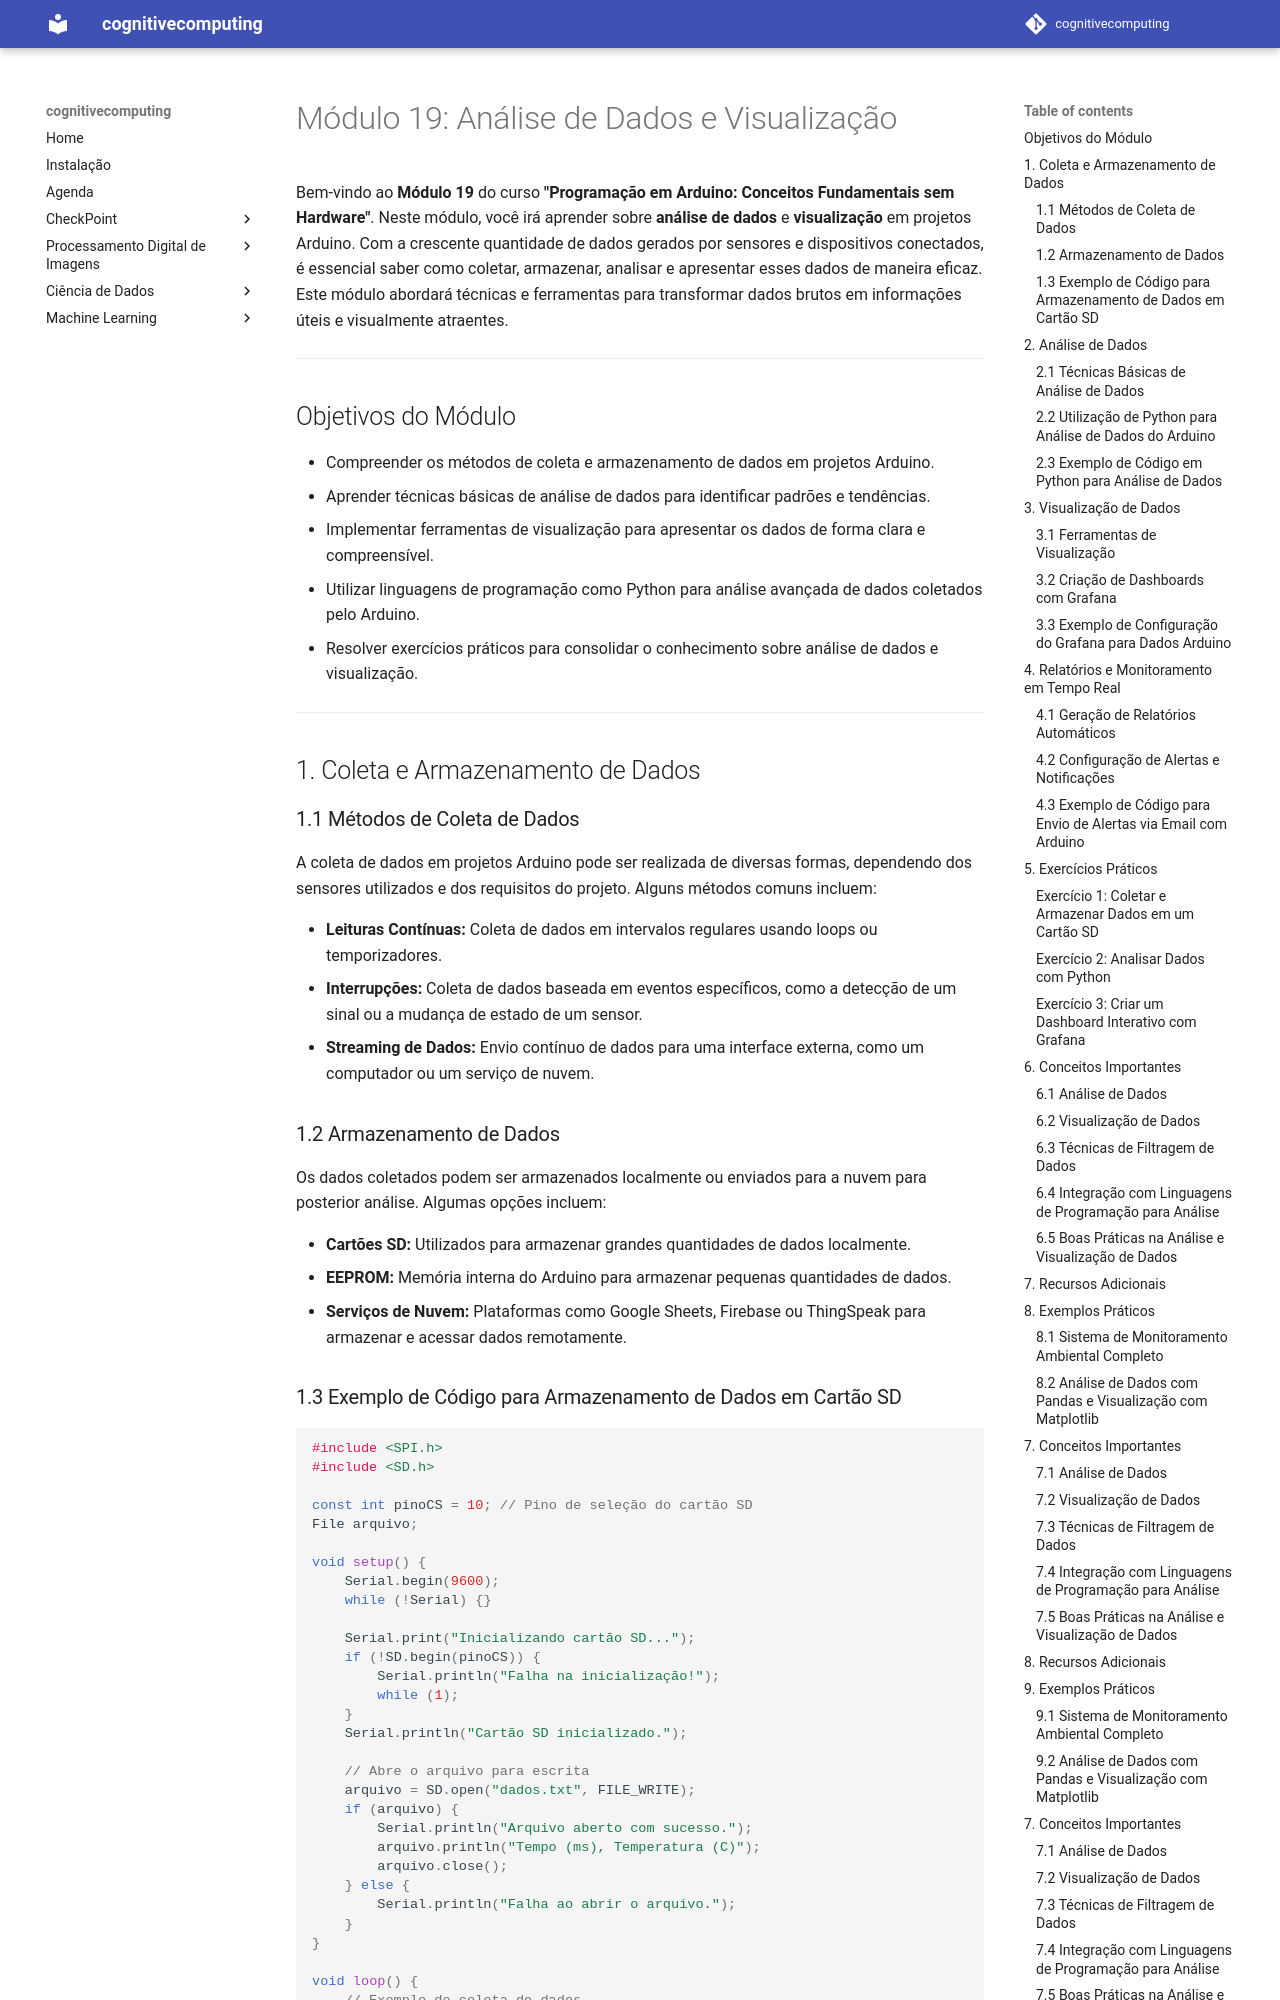

repository: arnaldojr/cognitivecomputing · page: aulas/iot/modulos/modulo18.html · generator: mkdocs

# Módulo 19: Análise de Dados e Visualização

Bem-vindo ao **Módulo 19** do curso **"Programação em Arduino: Conceitos Fundamentais sem Hardware"**. Neste módulo, você irá aprender sobre **análise de dados** e **visualização** em projetos Arduino. Com a crescente quantidade de dados gerados por sensores e dispositivos conectados, é essencial saber como coletar, armazenar, analisar e apresentar esses dados de maneira eficaz. Este módulo abordará técnicas e ferramentas para transformar dados brutos em informações úteis e visualmente atraentes.

---

## Objetivos do Módulo

- Compreender os métodos de coleta e armazenamento de dados em projetos Arduino.
- Aprender técnicas básicas de análise de dados para identificar padrões e tendências.
- Implementar ferramentas de visualização para apresentar os dados de forma clara e compreensível.
- Utilizar linguagens de programação como Python para análise avançada de dados coletados pelo Arduino.
- Resolver exercícios práticos para consolidar o conhecimento sobre análise de dados e visualização.

---

## 1. Coleta e Armazenamento de Dados

### 1.1 Métodos de Coleta de Dados

A coleta de dados em projetos Arduino pode ser realizada de diversas formas, dependendo dos sensores utilizados e dos requisitos do projeto. Alguns métodos comuns incluem:

- **Leituras Contínuas:** Coleta de dados em intervalos regulares usando loops ou temporizadores.
- **Interrupções:** Coleta de dados baseada em eventos específicos, como a detecção de um sinal ou a mudança de estado de um sensor.
- **Streaming de Dados:** Envio contínuo de dados para uma interface externa, como um computador ou um serviço de nuvem.

### 1.2 Armazenamento de Dados

Os dados coletados podem ser armazenados localmente ou enviados para a nuvem para posterior análise. Algumas opções incluem:

- **Cartões SD:** Utilizados para armazenar grandes quantidades de dados localmente.
- **EEPROM:** Memória interna do Arduino para armazenar pequenas quantidades de dados.
- **Serviços de Nuvem:** Plataformas como Google Sheets, Firebase ou ThingSpeak para armazenar e acessar dados remotamente.
